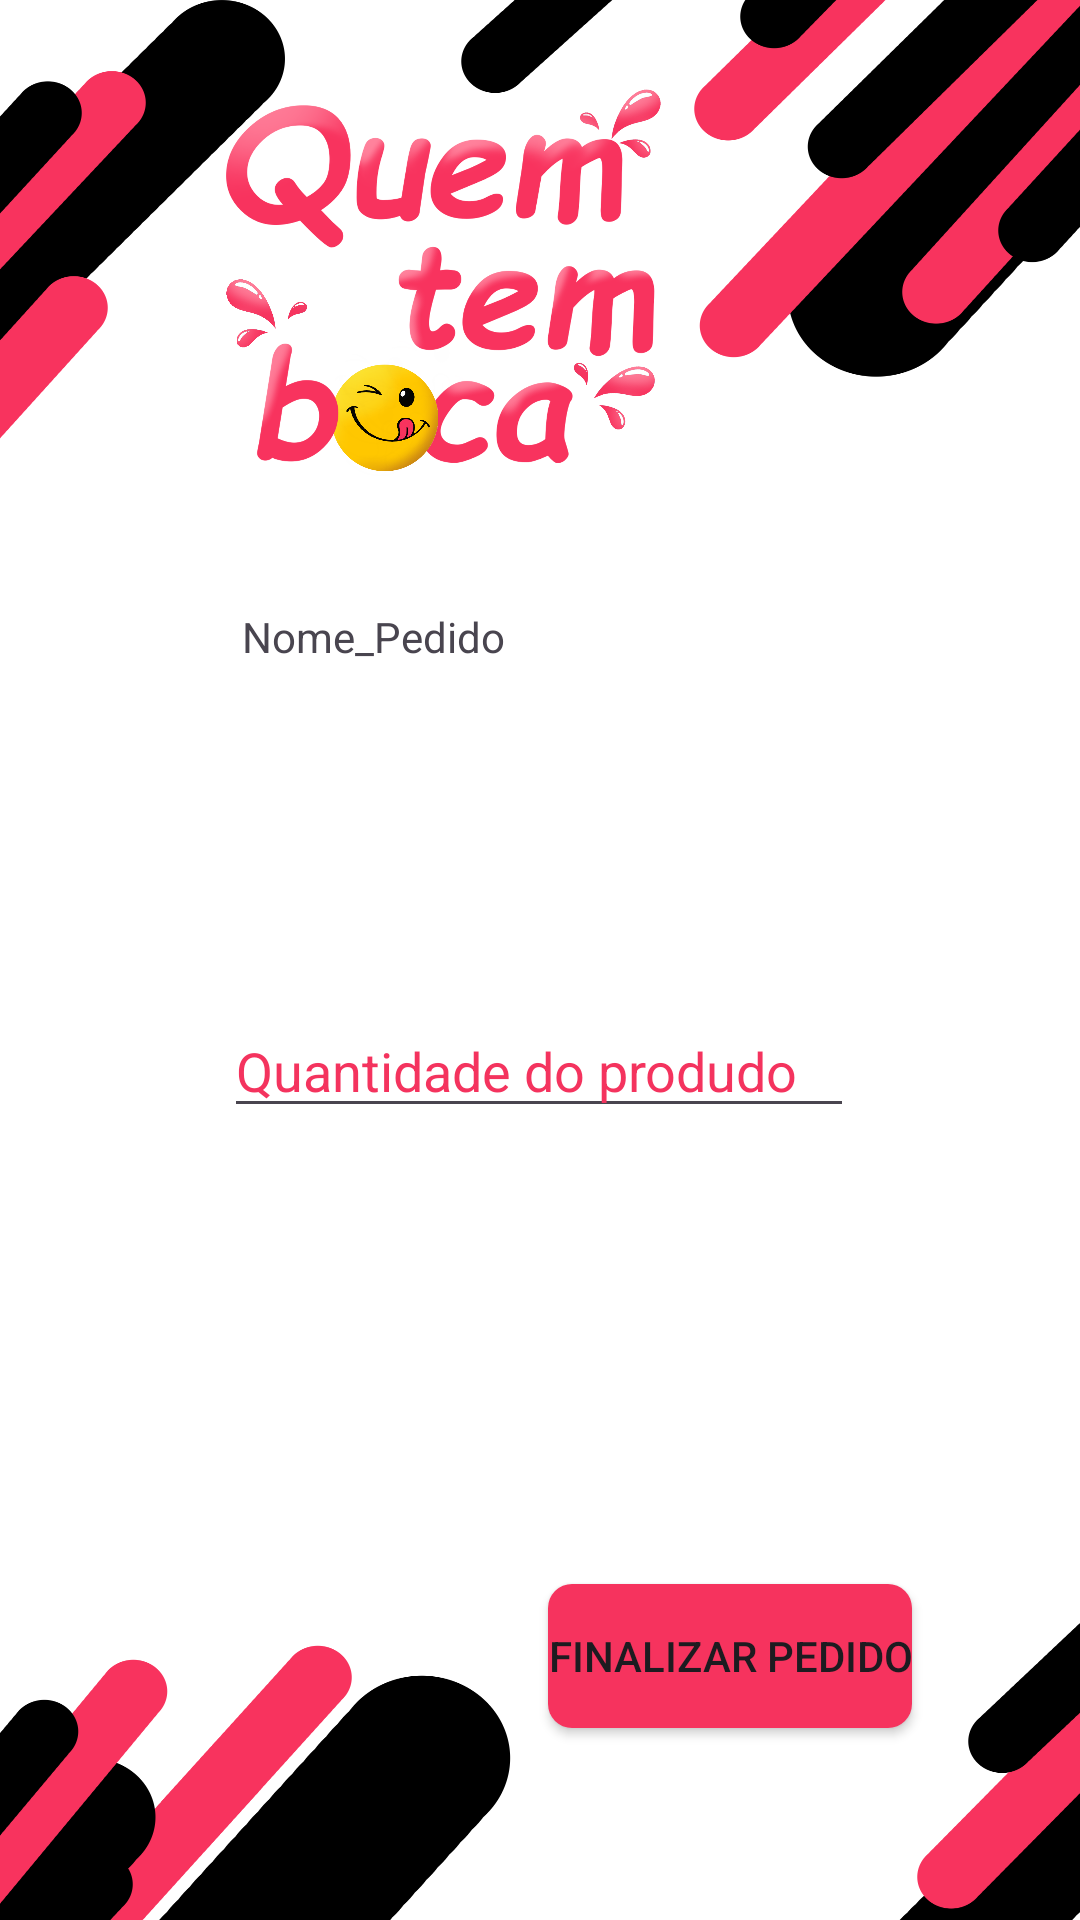

Layout XML and referenced resources for this Android screen:
<!-- AndroidManifest.xml: application theme Theme.QTB -->
<!-- res/layout/visual_cadastra_pedido.xml -->
<?xml version="1.0" encoding="utf-8"?>
<androidx.constraintlayout.widget.ConstraintLayout xmlns:android="http://schemas.android.com/apk/res/android"
    xmlns:app="http://schemas.android.com/apk/res-auto"
    xmlns:tools="http://schemas.android.com/tools"
    android:id="@+id/main"
    android:layout_width="match_parent"
    android:layout_height="match_parent"
    android:background="@drawable/background_cadastro"
    tools:context=".Cadastra_Pedido">

    <EditText
        android:id="@+id/editTextNumber"
        android:layout_width="wrap_content"
        android:layout_height="wrap_content"
        android:layout_marginBottom="152dp"
        android:ems="10"
        android:hint="Quantidade do produdo"
        android:inputType="number"
        android:textColorHint="#F4335E"
        app:layout_constraintBottom_toTopOf="@+id/Bt_Finalizar_Pedido"
        app:layout_constraintEnd_toEndOf="parent"
        app:layout_constraintHorizontal_bias="0.497"
        app:layout_constraintStart_toStartOf="parent" />

    <TextView
        android:id="@+id/Produto_Exp"
        android:layout_width="199dp"
        android:layout_height="96dp"
        android:layout_marginBottom="36dp"
        android:text="Nome_Pedido"
        app:layout_constraintBottom_toTopOf="@+id/editTextNumber"
        app:layout_constraintEnd_toEndOf="parent"
        app:layout_constraintStart_toStartOf="parent" />

    <Button
        android:id="@+id/Bt_Finalizar_Pedido"
        android:layout_width="wrap_content"
        android:layout_height="wrap_content"
        android:layout_marginEnd="56dp"
        android:layout_marginBottom="64dp"
        android:background="@drawable/button_background"
        android:text="Finalizar Pedido"
        app:layout_constraintBottom_toBottomOf="parent"
        app:layout_constraintEnd_toEndOf="parent" />

    <ImageView
        android:id="@+id/imageView16"
        android:layout_width="176dp"
        android:layout_height="143dp"
        android:layout_marginTop="28dp"
        app:layout_constraintEnd_toEndOf="parent"
        app:layout_constraintHorizontal_bias="0.323"
        app:layout_constraintStart_toStartOf="parent"
        app:layout_constraintTop_toTopOf="parent"
        app:srcCompat="@drawable/logo" />

    <Button
        android:id="@+id/Bt_Back"
        android:layout_width="52dp"
        android:layout_height="57dp"
        android:layout_marginStart="16dp"
        android:layout_marginTop="28dp"
        android:background="#00000000"
        android:paddingStart="10dp"
        app:icon="@drawable/seta_back"
        app:iconSize="24dp"
        app:iconTint="#FFFFFF"
        app:layout_constraintStart_toStartOf="parent"
        app:layout_constraintTop_toTopOf="parent" />

</androidx.constraintlayout.widget.ConstraintLayout>
<!-- resources referenced by this layout -->
<resources>
  <!-- drawable background_cadastro: png bitmap (drawable, 158984 bytes) -->
  <!-- drawable button_background (drawable) -->
  <?xml version="1.0" encoding="utf-8"?>
  <shape xmlns:android="http://schemas.android.com/apk/res/android">
      <solid android:color="#F6335E" /> 
      <corners android:radius="8dp" /> 
  </shape>
  <!-- drawable logo: png bitmap (drawable, 830742 bytes) -->
  <style name="Theme.QTB" parent="Base.Theme.QTB" />
  <style name="Base.Theme.QTB" parent="Theme.Material3.DayNight.NoActionBar">
          <item name="colorPrimary">#F6335E</item> 
          <item name="colorPrimaryVariant">#C2185B</item> 
          <item name="colorSecondary">#F6335E</item>
      </style>
</resources>
